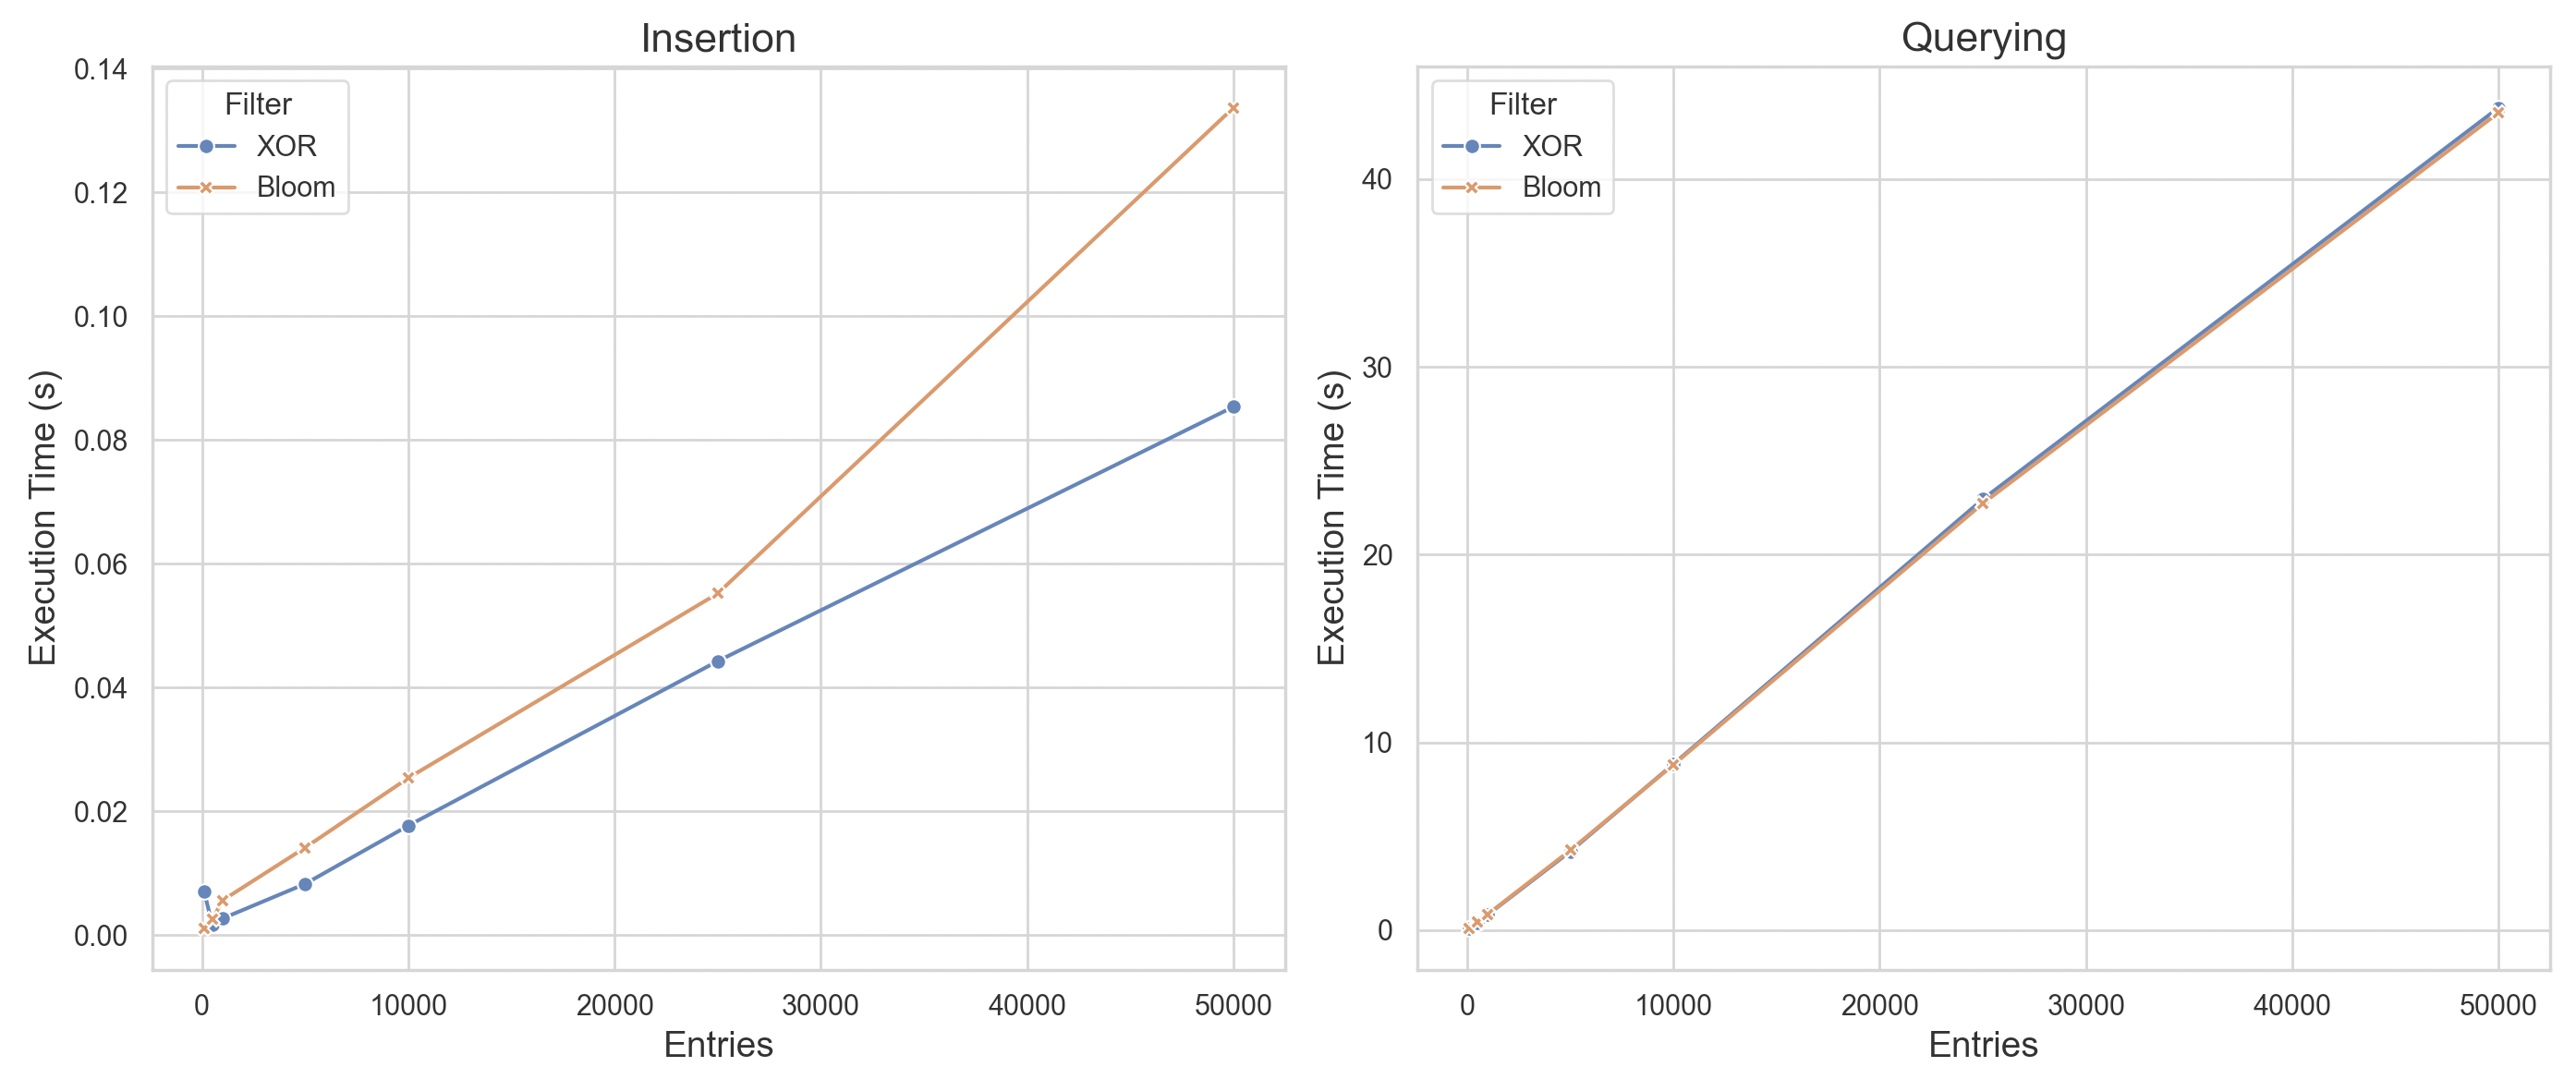

Reproduce this figure in Python.
import time
import random
import string
import redis
import seaborn as sns
import matplotlib.pyplot as plt
import pandas as pd

def generate_random_strings(num, length=10):
    return [''.join(random.choices(string.ascii_lowercase, k=length)) for _ in range(num)]

def benchmark_xor_filter(redis_conn, entries):
    redis_conn.flushdb()

    start_time = time.time()
    redis_conn.execute_command('XOR.POPULATE', 'xor_filter', *entries)
    insert_time = time.time() - start_time

    start_time = time.time()
    for entry in entries:
        redis_conn.execute_command('XOR.CONTAINS', 'xor_filter', entry)
    query_time = time.time() - start_time

    return insert_time, query_time

def benchmark_bloom_filter(redis_conn, entries, error_rate=0.01):
    redis_conn.flushdb()

    redis_conn.execute_command('BF.RESERVE', 'bloom_filter', str(error_rate), str(len(entries)))

    start_time = time.time()
    redis_conn.execute_command('BF.MADD', 'bloom_filter', *entries)
    insert_time = time.time() - start_time

    start_time = time.time()
    for entry in entries:
        redis_conn.execute_command('BF.EXISTS', 'bloom_filter', entry)
    query_time = time.time() - start_time

    return insert_time, query_time


def run_benchmarks():
    results = []
    for num_entries in [100, 500, 1000, 5000, 10000, 25000, 50000]:
        entries = generate_random_strings(num_entries)
        xor_insert, xor_query = benchmark_xor_filter(redis.StrictRedis(host='localhost', port=6379, db=0), entries)
        bloom_insert, bloom_query = benchmark_bloom_filter(redis.StrictRedis(host='localhost', port=6380, db=0), entries)

        results.append({
            'Entries': num_entries,
            'Filter': 'XOR',
            'InsertTime': xor_insert,
            'QueryTime': xor_query
        })

        results.append({
            'Entries': num_entries,
            'Filter': 'Bloom',
            'InsertTime': bloom_insert,
            'QueryTime': bloom_query
        })

        print("DONE WITH", num_entries)

    return pd.DataFrame(results)

def plot_results(df):
    sns.set(style="whitegrid", rc={"axes.titlesize":16,"axes.labelsize":14})
    fig, axes = plt.subplots(1, 2, figsize=(14, 6))

    sns.lineplot(x='Entries', y='InsertTime', hue='Filter', style='Filter', markers=True, dashes=False, data=df, ax=axes[0])
    axes[0].set_title('Insertion')
    axes[0].set_xlabel('Entries')
    axes[0].set_ylabel('Execution Time (s)')
    axes[0].legend(loc='upper left', title='Filter')

    sns.lineplot(x='Entries', y='QueryTime', hue='Filter', style='Filter', markers=True, dashes=False, data=df, ax=axes[1])
    axes[1].set_title('Querying')
    axes[1].set_xlabel('Entries')
    axes[1].set_ylabel('Execution Time (s)')
    axes[1].legend(loc='upper left', title='Filter')

    plt.tight_layout()
    plt.show()

if __name__ == "__main__":
    df_results = run_benchmarks()
    plot_results(df_results)
